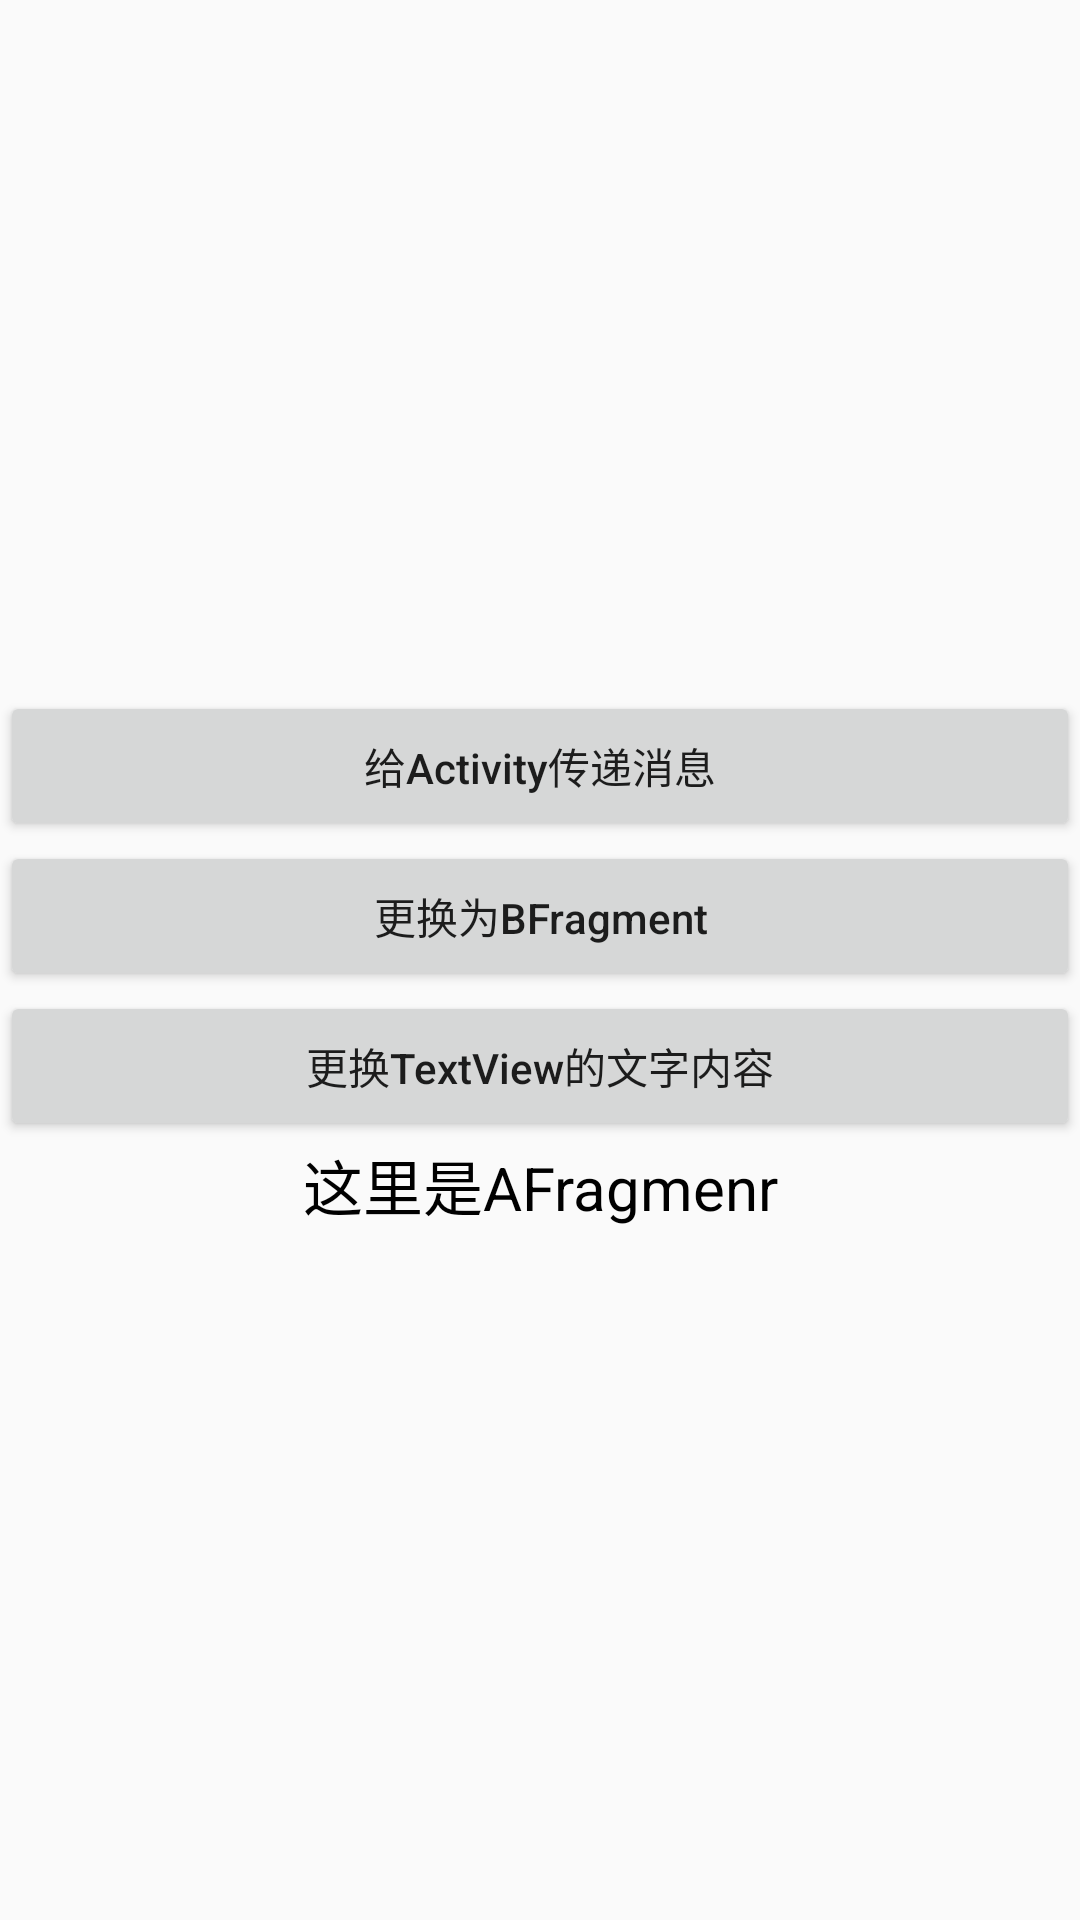

Reconstruct the res/layout file that produces this screen, plus the resources it refers to.
<!-- AndroidManifest.xml: application theme AppTheme -->
<!-- res/layout/fragment_a.xml -->
<?xml version="1.0" encoding="utf-8"?>
<LinearLayout xmlns:android="http://schemas.android.com/apk/res/android"
    android:layout_width="match_parent"
    android:layout_height="match_parent"
    android:orientation="vertical"
    android:gravity="center">

    <Button
        android:id="@+id/btn_message"
        android:layout_width="match_parent"
        android:layout_height="50dp"
        android:text="给Activity传递消息"
        android:textAllCaps="false"/>

    <Button
    android:id="@+id/btn_change"
    android:layout_width="match_parent"
    android:layout_height="50dp"
    android:text="更换为BFragment"
        android:textAllCaps="false"/>

    <Button
        android:id="@+id/btn_reset"
        android:layout_width="match_parent"
        android:layout_height="50dp"
        android:text="更换TextView的文字内容"
        android:textAllCaps="false"/>

    <TextView
        android:id="@+id/tv_title"
        android:layout_width="match_parent"
        android:layout_height="wrap_content"
        android:textColor="#000"
        android:textSize="20sp"
        android:text="这里是AFragmenr"
        android:gravity="center"/>

</LinearLayout>
<!-- resources referenced by this layout -->
<resources>
  <style name="AppTheme" parent="Theme.AppCompat.Light.DarkActionBar">
          
          <item name="colorPrimary">@color/colorPrimary</item>
          <item name="colorPrimaryDark">@color/colorPrimaryDark</item>
          <item name="colorAccent">@color/colorAccent</item>
      </style>
  <color name="colorPrimary">#008577</color>
  <color name="colorPrimaryDark">#00574B</color>
  <color name="colorAccent">#D81B60</color>
</resources>
